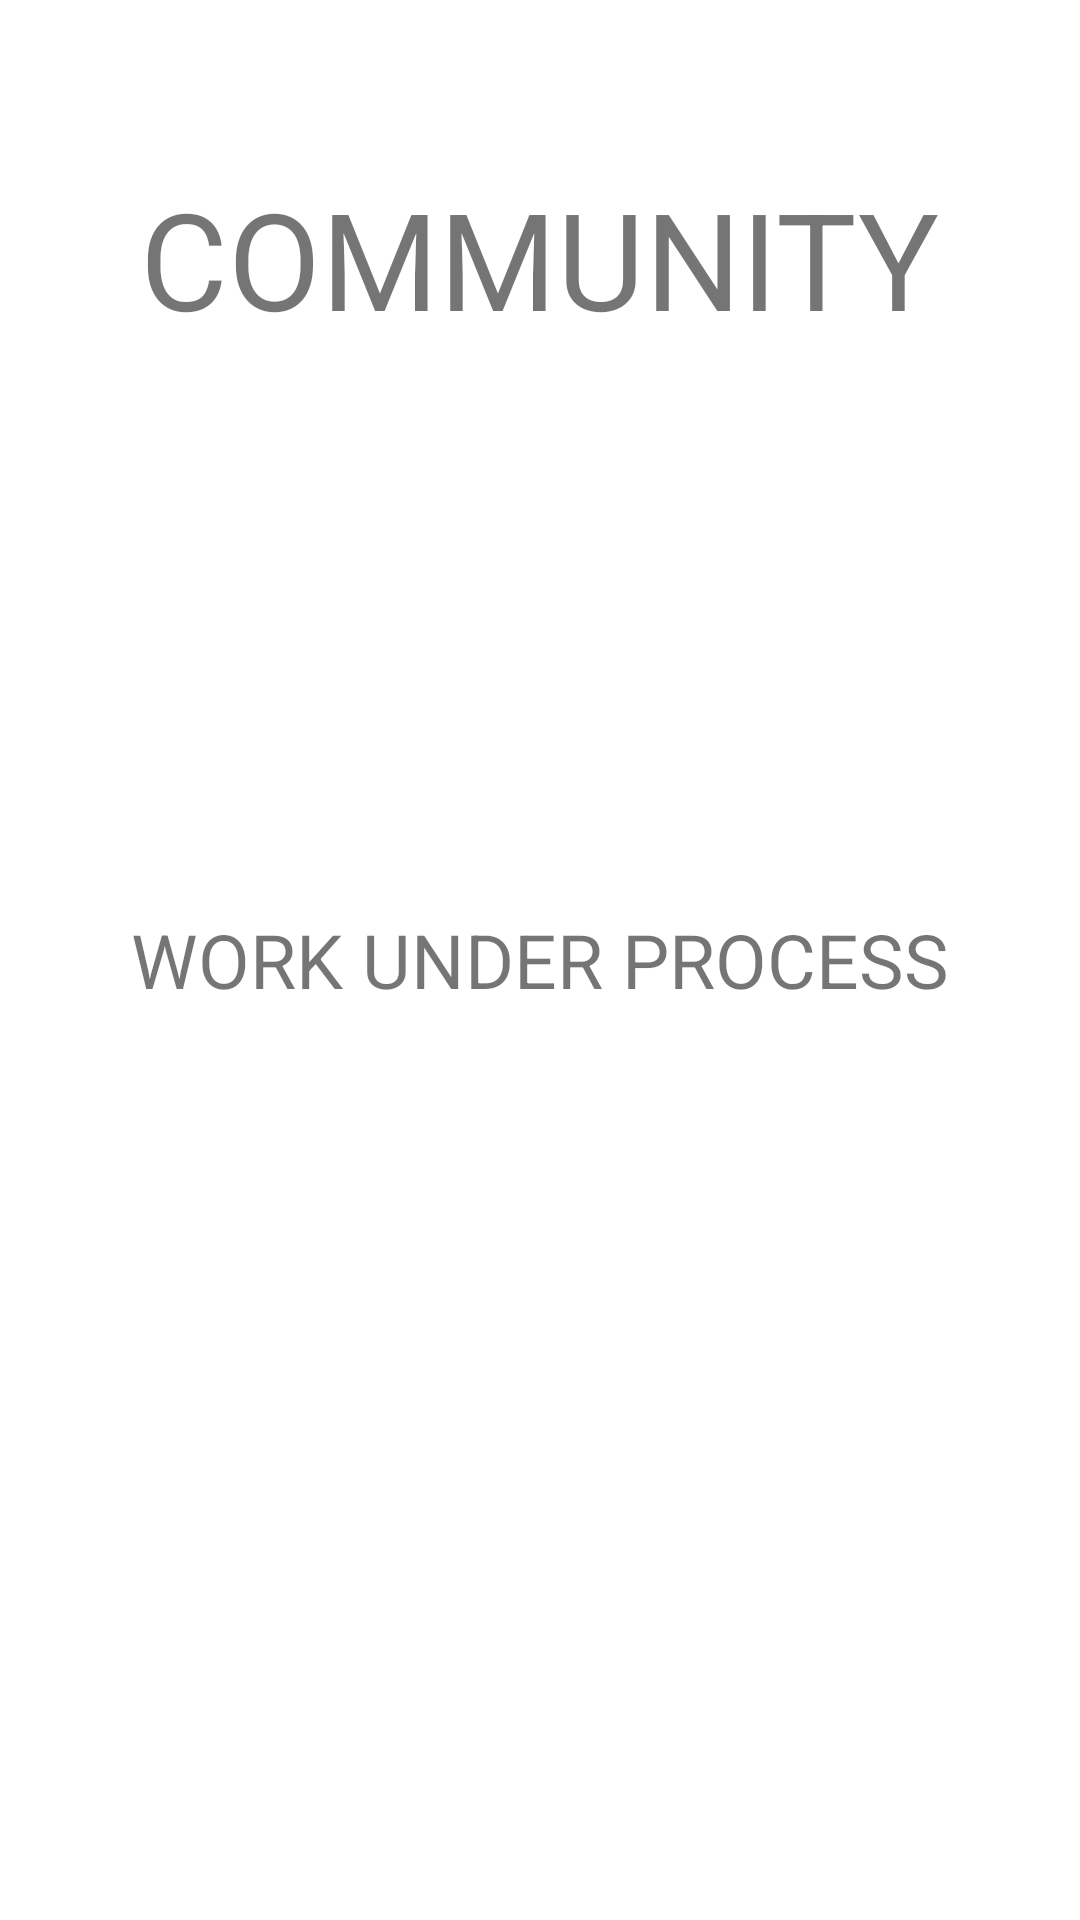

The Android layout XML behind this screen, and the referenced resources:
<!-- AndroidManifest.xml: application theme Theme.CrimeAlert -->
<!-- res/layout/activity_local_community.xml -->
<?xml version="1.0" encoding="utf-8"?>
<RelativeLayout
    xmlns:android="http://schemas.android.com/apk/res/android"
    xmlns:app="http://schemas.android.com/apk/res-auto"
    xmlns:tools="http://schemas.android.com/tools"
    android:id="@+id/main"
    android:layout_width="match_parent"
    android:layout_height="match_parent"
    tools:context=".local_community"

    android:orientation="vertical">

    <TextView
        android:layout_width="wrap_content"
        android:layout_height="wrap_content"
        android:layout_alignParentTop="true"
        android:layout_marginTop="?attr/actionBarSize"
        android:layout_centerHorizontal="true"
        android:text="COMMUNITY"
        android:textSize="45sp" />

    <TextView
        android:layout_width="wrap_content"
        android:layout_height="wrap_content"
        android:layout_gravity="center_vertical"
        android:text="WORK UNDER PROCESS"
        android:layout_centerInParent="true"
        android:textSize="25sp" />

</RelativeLayout>
<!-- resources referenced by this layout -->
<resources>
  <style name="Theme.CrimeAlert" parent="Base.Theme.CrimeAlert" />
  <style name="Base.Theme.CrimeAlert" parent="Theme.MaterialComponents.DayNight.NoActionBar">
          
          
      </style>
</resources>
